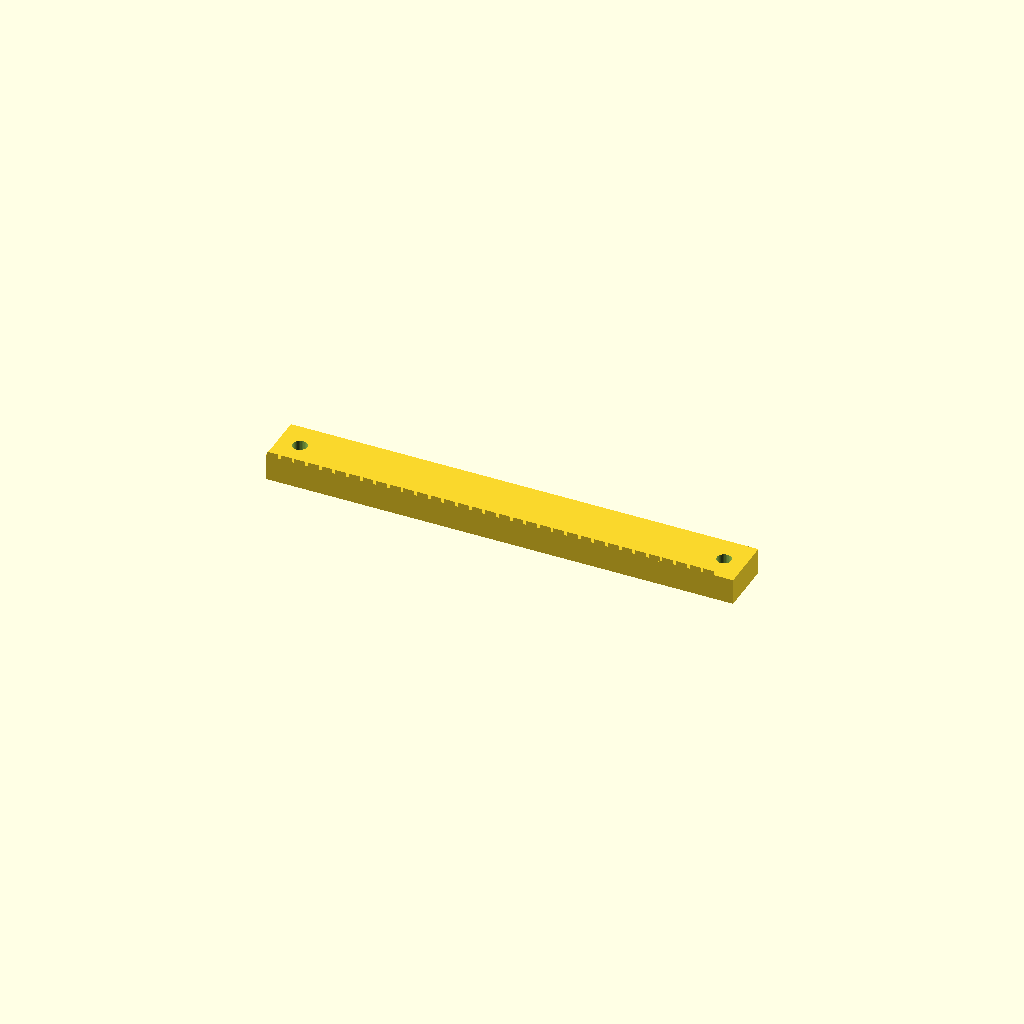
Cell 1: the model at its default parameters.
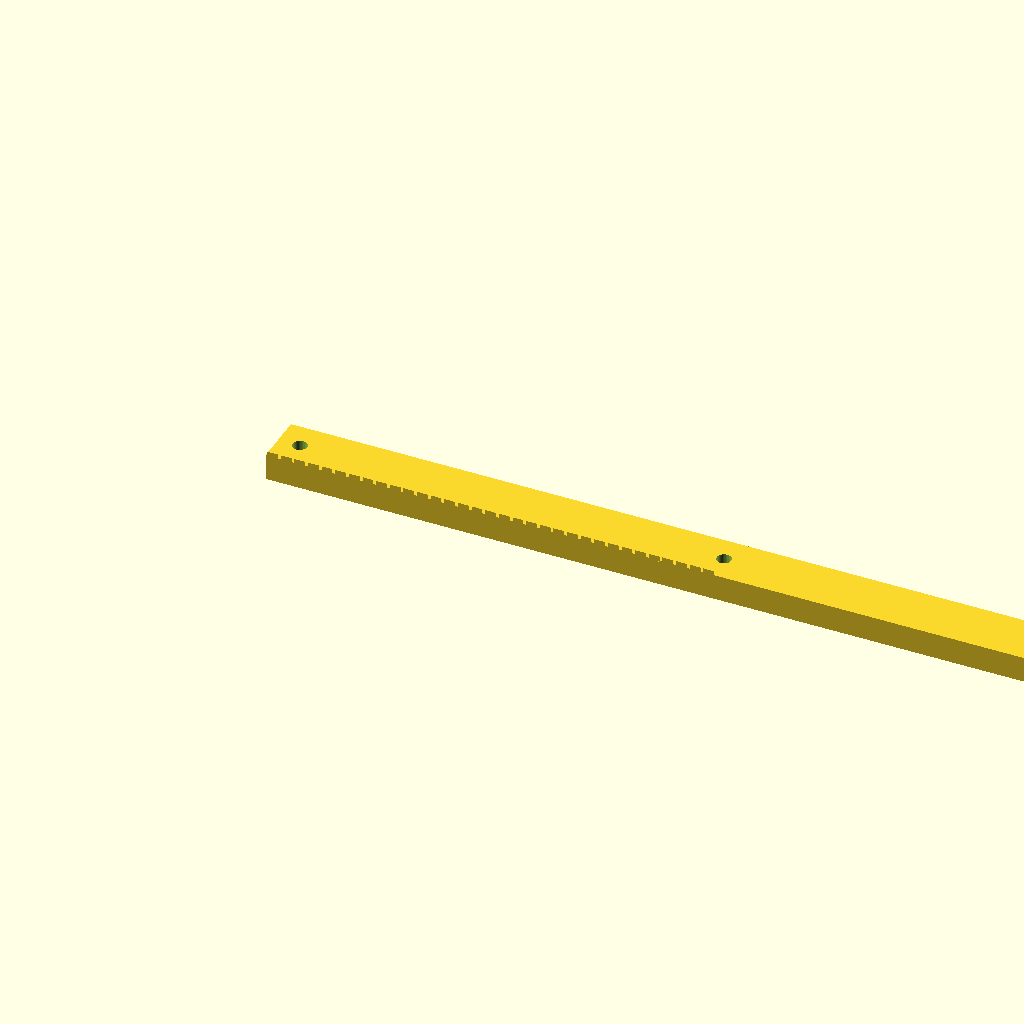
Cell 2: length = 430.7 (everything else at default).
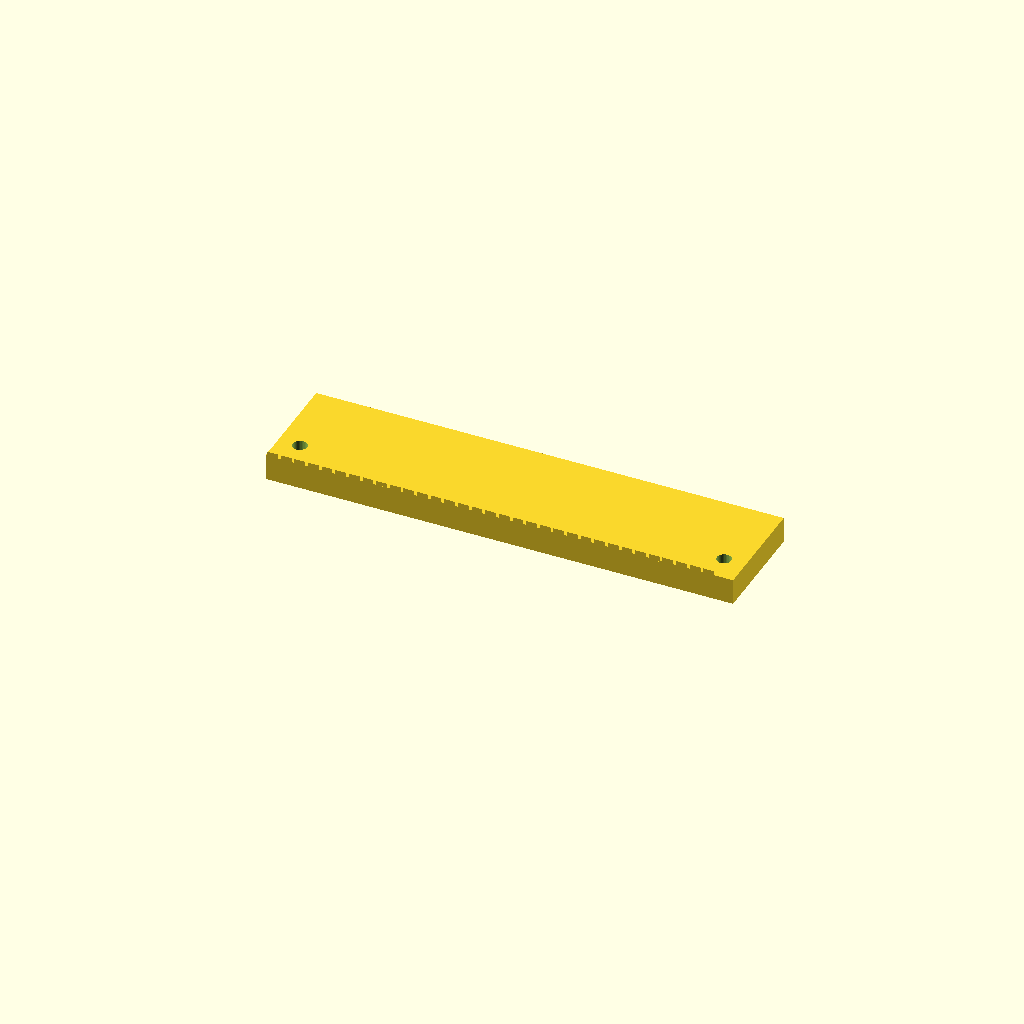
Cell 3 — width set to 50, the other parameters unchanged.
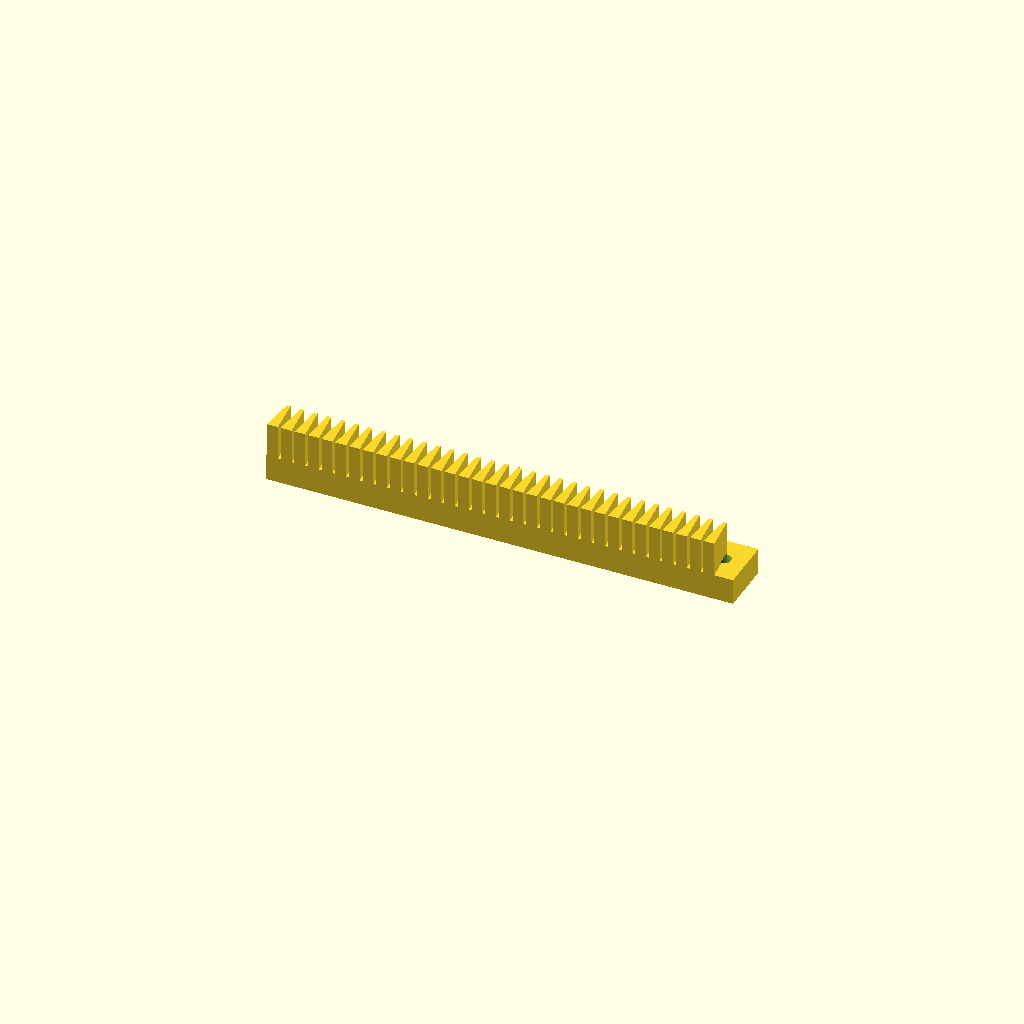
Cell 4: the same model with height = 28.
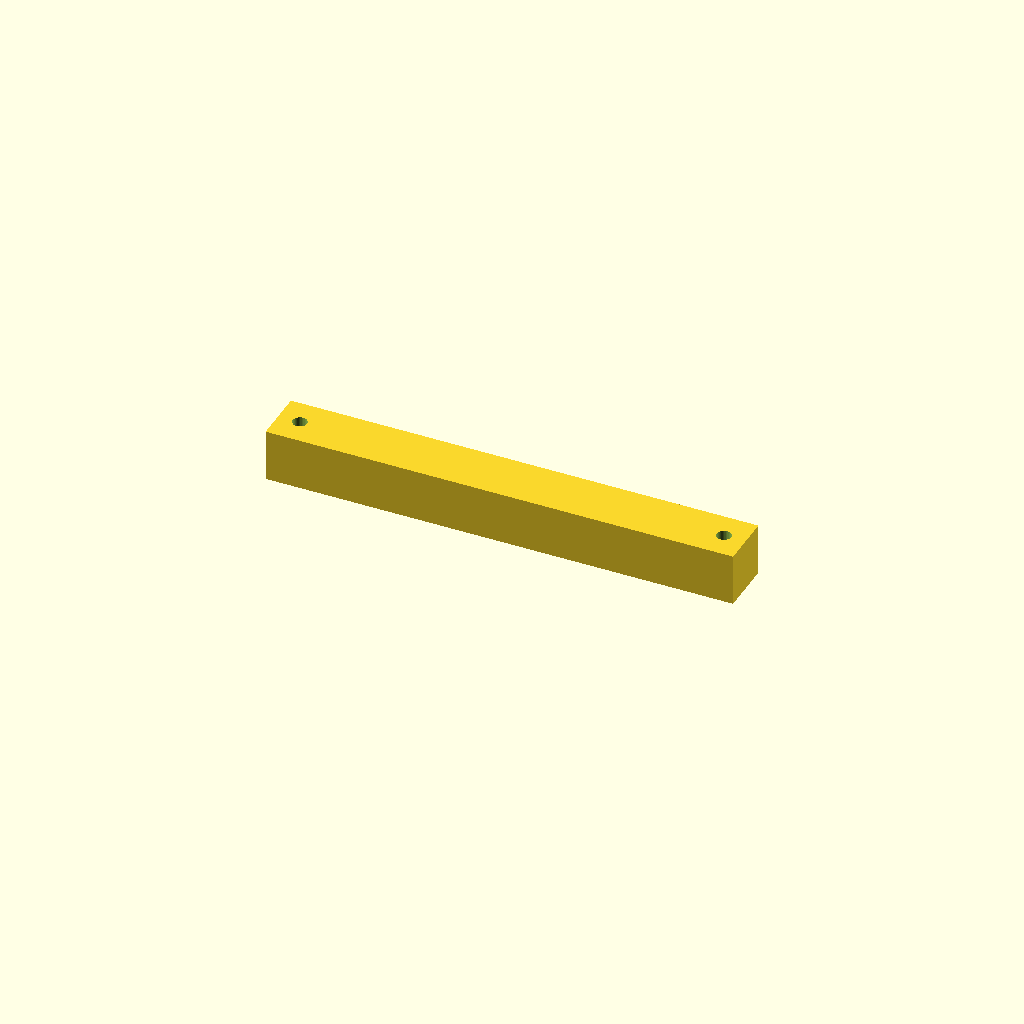
Cell 5: back_t = 24 (everything else at default).
All cells are drawn from one camera (rotation 55°, 0°, 25°, orthographic, colour scheme Cornfield), so only the parameter changes between them.
The OpenSCAD source (optional_data/data/gen2/racks/part_0048.scad):
$fn = 32;

// ----------------------------------------------------------------------
// Gear rack: m=2 z=33, 215.35 x 25 x 14 mm
// ----------------------------------------------------------------------

// --- parameters (mm) ---
length = 215.35;          // rack length, X
width = 25;               // rack width, Y
height = 14;              // overall height, Z
module_m = 2;             // module
back_t = 12;              // tooth root line height
pitch = 6.28;             // circular pitch
tip_w = 1.69;             // tooth thickness at the tip
root_w = 4.96;            // tooth thickness at the root line
hole_d = 6.6;             // mounting hole
sink = 0.6;               // tooth root overlap into the body

tooth_span = 207.34;

module tooth(x0) {
  /* 20 deg flank profile, sunk into the body for a positive overlap */
  translate([x0, 0, back_t - sink])
    linear_extrude(height = height - back_t + sink)
      polygon(points = [[-root_w / 2, 0], [root_w / 2, 0],
                        [tip_w / 2, height - back_t],
                        [-tip_w / 2, height - back_t]]);
}

difference() {
  union() {
    cube([length, width, back_t]);
    for (i = [0 : 33 - 1])
      tooth((i + 0.5) * pitch + (tooth_span - 33 * pitch) / 2);
  }
  translate([10, 12.5, -1]) cylinder(h = back_t + 2, d = hole_d);
  translate([205.35, 12.5, -1]) cylinder(h = back_t + 2, d = hole_d);
}
Customizer parameters (derived from the source; name, type, default, range or options):
length: number, default 215.35
width: number, default 25
height: number, default 14
module_m: number, default 2
back_t: number, default 12
pitch: number, default 6.28
tip_w: number, default 1.69
root_w: number, default 4.96
hole_d: number, default 6.6
sink: number, default 0.6
tooth_span: number, default 207.34
